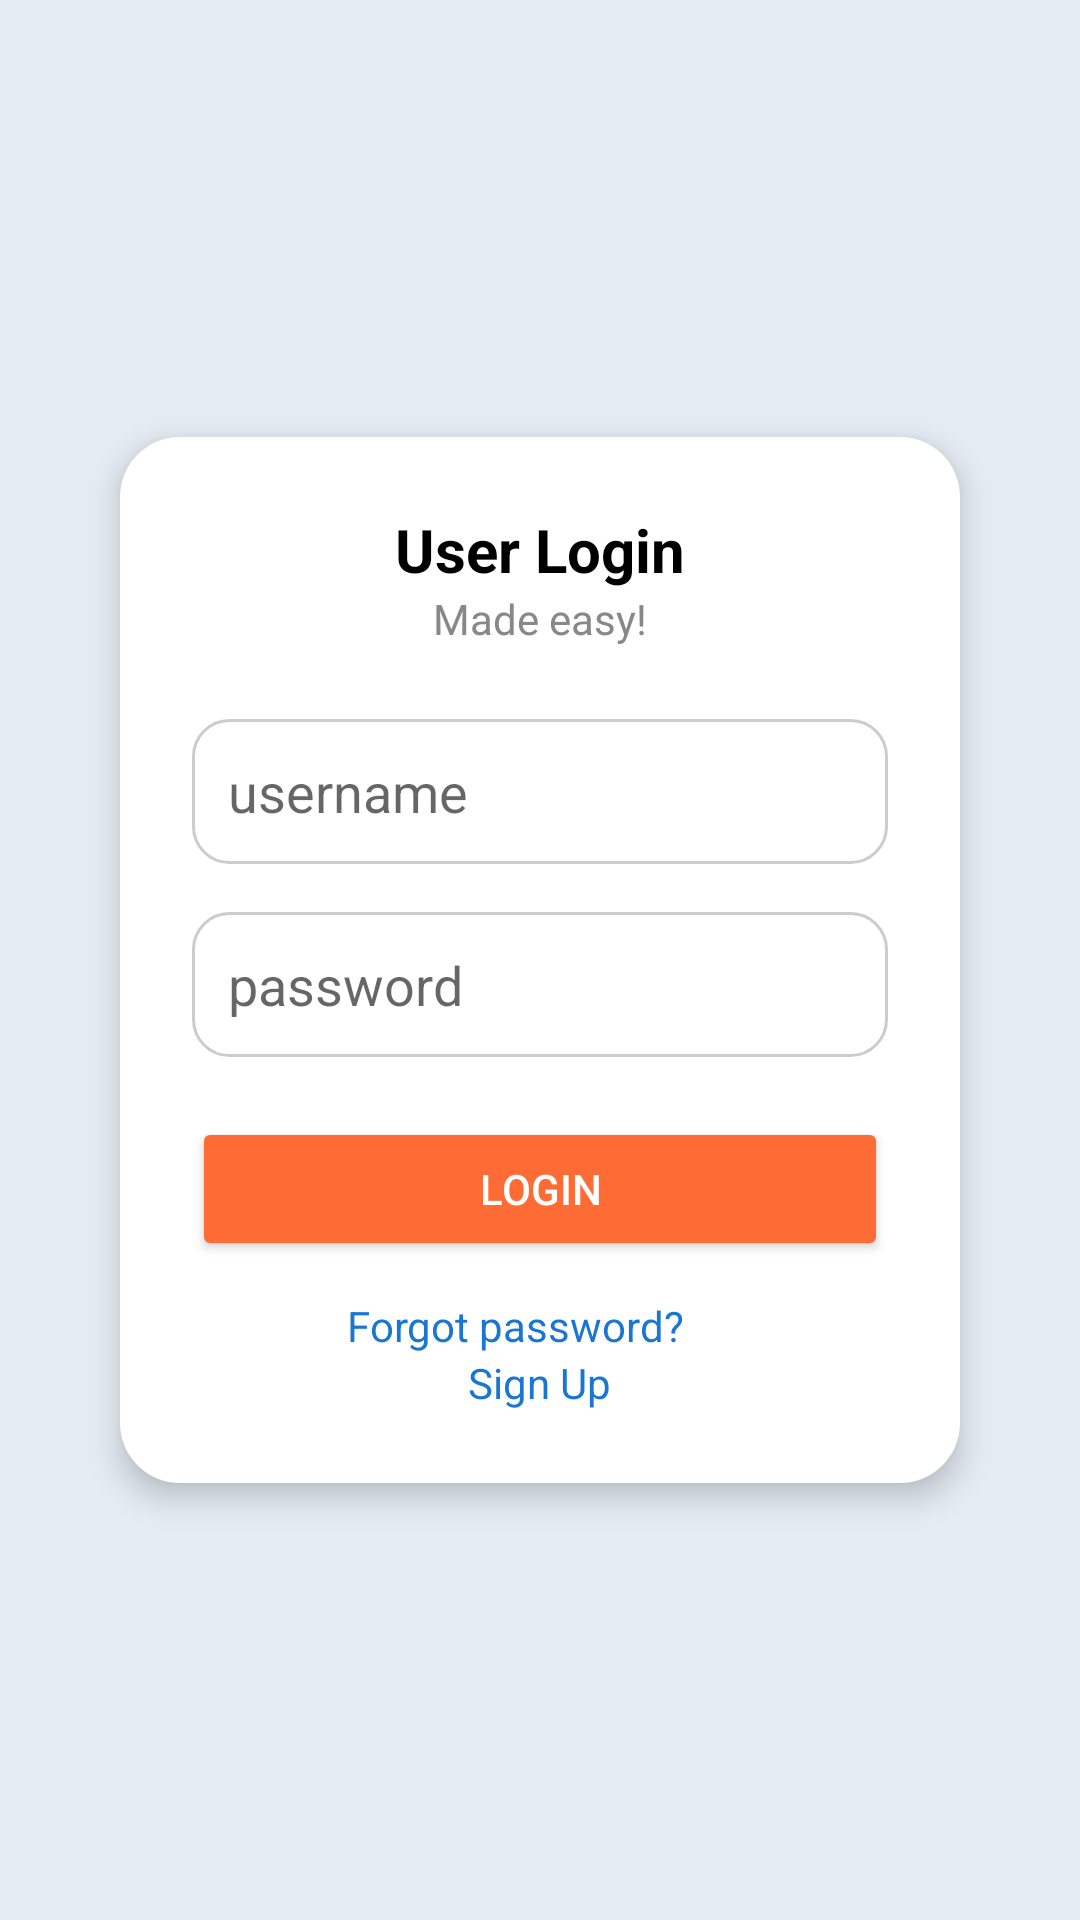

This screen was rendered from an Android layout file. Write that file and the resources it references.
<!-- AndroidManifest.xml: application theme Theme.VuDinhNam_2122110448_Android -->
<!-- res/layout/activity_login.xml -->
<?xml version="1.0" encoding="utf-8"?>
<androidx.constraintlayout.widget.ConstraintLayout xmlns:android="http://schemas.android.com/apk/res/android"
    xmlns:app="http://schemas.android.com/apk/res-auto"
    xmlns:tools="http://schemas.android.com/tools"
    android:id="@+id/main"
    android:layout_width="match_parent"
    android:layout_height="match_parent"
    tools:context=".LoginActivity">

    <LinearLayout
        android:layout_width="match_parent"
        android:layout_height="match_parent"
        android:background="#E5ECF4"
        android:gravity="center"
        android:orientation="vertical"
        android:padding="24dp">

        <LinearLayout
            android:layout_width="match_parent"
            android:layout_height="wrap_content"
            android:orientation="vertical"
            android:background="@drawable/bg_card"
            android:padding="24dp"
            android:gravity="center_horizontal"
            android:elevation="6dp"
            android:layout_margin="16dp">

            
            <TextView
                android:id="@+id/txtTitle"
                android:layout_width="wrap_content"
                android:layout_height="wrap_content"
                android:text="User Login"
                android:textColor="#000000"
                android:textSize="20sp"
                android:textStyle="bold" />

            
            <TextView
                android:layout_width="wrap_content"
                android:layout_height="wrap_content"
                android:text="Made easy!"
                android:textSize="14sp"
                android:textColor="#888888"
                android:layout_marginBottom="24dp" />

            
            <EditText
                android:id="@+id/txtUsername"
                android:layout_width="match_parent"
                android:layout_height="wrap_content"
                android:hint="username"
                android:drawableStart="@drawable/ic_user"
                android:drawablePadding="10dp"
                android:padding="12dp"
                android:background="@drawable/edittext_background"
                android:layout_marginBottom="16dp" />

            
            <EditText
                android:id="@+id/txtPassword"
                android:layout_width="match_parent"
                android:layout_height="wrap_content"
                android:hint="password"
                android:drawableStart="@drawable/ic_lock"
                android:drawablePadding="10dp"
                android:padding="12dp"
                android:inputType="textPassword"
                android:background="@drawable/edittext_background"
                android:layout_marginBottom="20dp" />

            
            <Button
                android:id="@+id/btnLogin"
                android:layout_width="match_parent"
                android:layout_height="wrap_content"
                android:text="Login"
                android:backgroundTint="#FF6B35"
                android:textColor="#ffffff"
                android:layout_marginBottom="12dp" />

            
            <TextView
                android:id="@+id/tvForgotPassword"
                android:layout_width="wrap_content"
                android:layout_height="wrap_content"
                android:text="Forgot password?"
                android:textSize="14sp"
                android:textColor="#1976D2"
                android:paddingEnd="16dp"
                android:clickable="true"
                android:focusable="true" />

            <TextView
                android:id="@+id/tvSignUp"
                android:layout_width="wrap_content"
                android:layout_height="wrap_content"
                android:text="Sign Up"
                android:textSize="14sp"
                android:textColor="#1976D2"
                android:clickable="true"
                android:focusable="true" />
        </LinearLayout>
    </LinearLayout>
</androidx.constraintlayout.widget.ConstraintLayout>
<!-- resources referenced by this layout -->
<resources>
  <!-- drawable bg_card (drawable) -->
  <shape xmlns:android="http://schemas.android.com/apk/res/android" android:shape="rectangle">
      <solid android:color="#FFFFFF"/>
      <corners android:radius="20dp" />
  </shape>
  <!-- drawable edittext_background (drawable) -->
  <?xml version="1.0" encoding="utf-8"?>
  <shape xmlns:android="http://schemas.android.com/apk/res/android">
      <solid android:color="#ffffff"/>
      <corners android:radius="12dp" />
      <stroke android:width="1dp" android:color="#CCCCCC" />
  </shape>
  <style name="Theme.VuDinhNam_2122110448_Android" parent="Theme.MaterialComponents.DayNight.DarkActionBar">
          
          <item name="colorPrimary">@color/purple_500</item>
          <item name="colorPrimaryVariant">@color/purple_700</item>
          <item name="colorOnPrimary">@color/white</item>
          
          <item name="colorSecondary">@color/teal_200</item>
          <item name="colorSecondaryVariant">@color/teal_700</item>
          <item name="colorOnSecondary">@color/black</item>
          
          <item name="android:statusBarColor">?attr/colorPrimaryVariant</item>
          
      </style>
  <!-- not gathered from this repository: default colours our renderer supplied (Android Studio template values) -->
  <color name="purple_500">#FF6200EE</color>
  <color name="purple_700">#FF3700B3</color>
  <color name="teal_200">#FF03DAC5</color>
  <color name="teal_700">#FF018786</color>
  <color name="black">#FF000000</color>
  <color name="white">#FFFFFFFF</color>
</resources>
